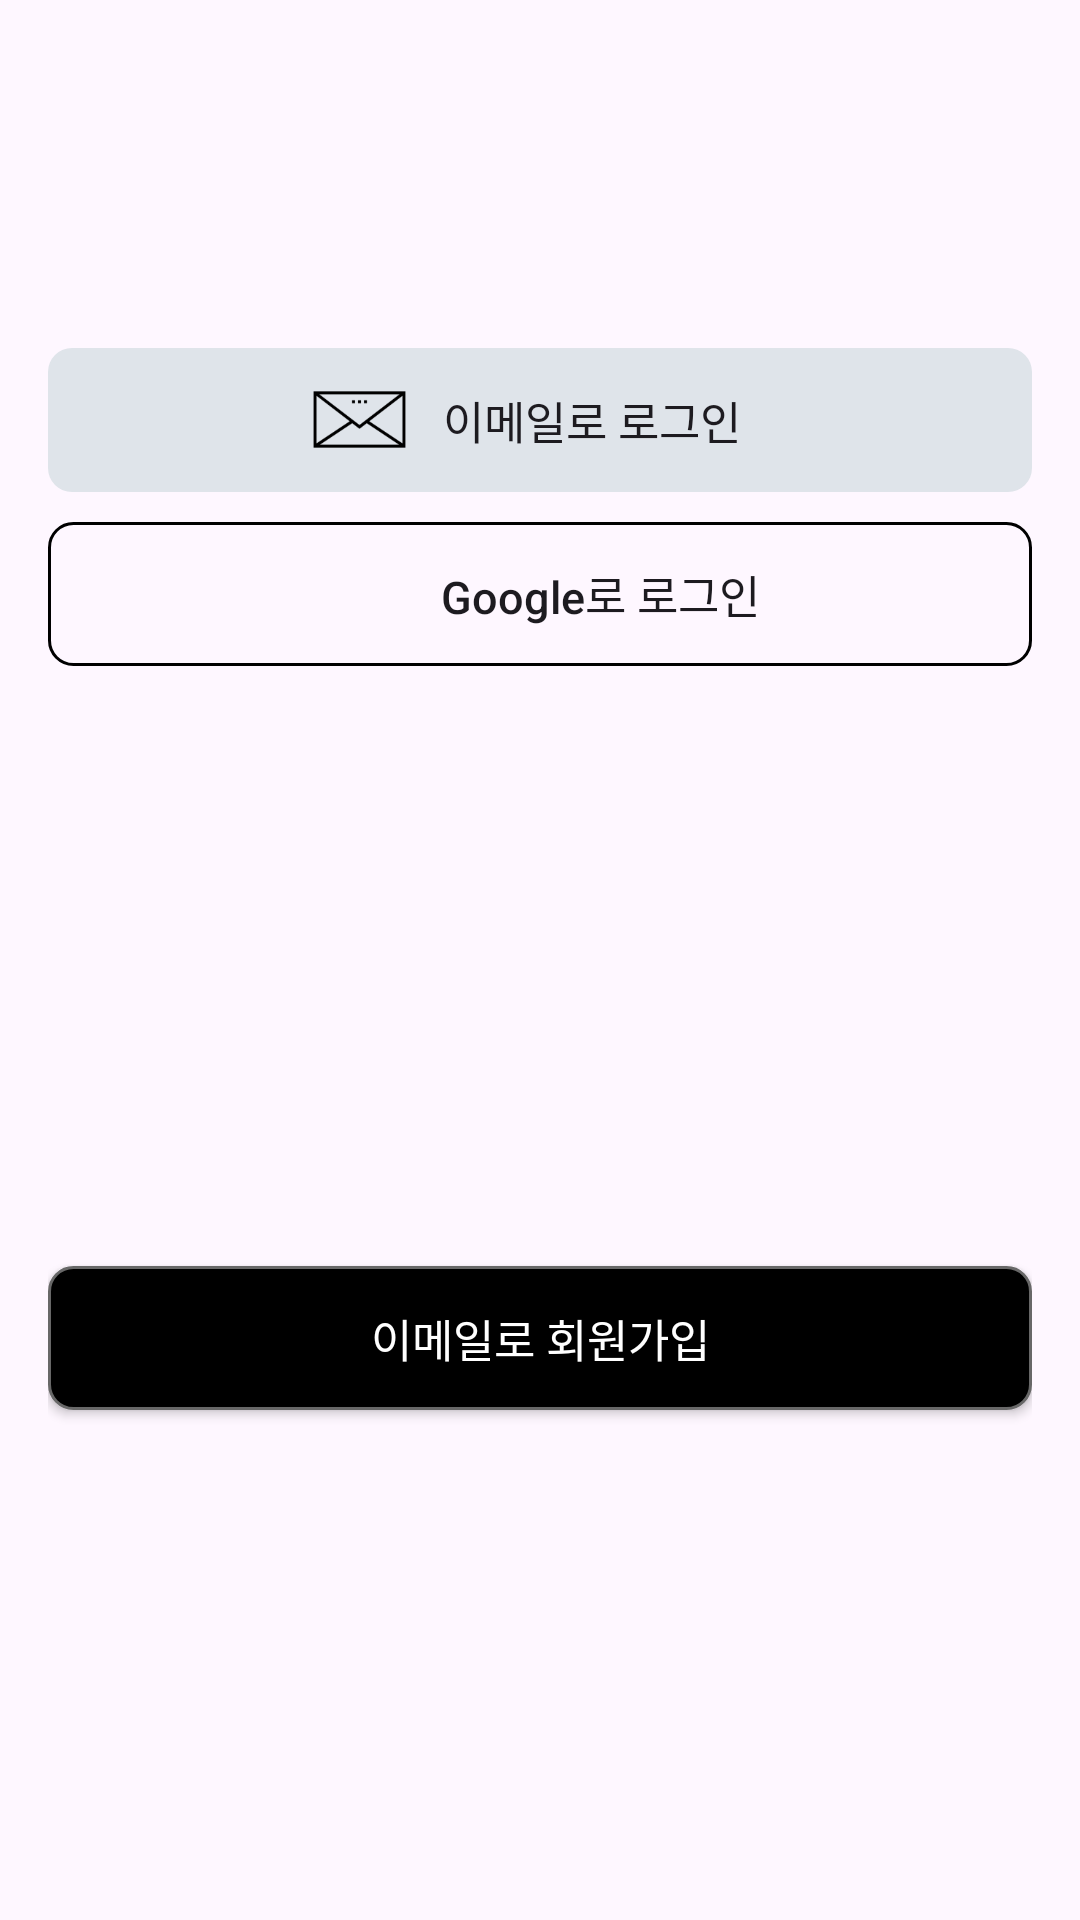

This screen was rendered from an Android layout file. Write that file and the resources it references.
<!-- AndroidManifest.xml: application theme Theme.Login -->
<!-- res/layout/activity_login.xml -->
<LinearLayout xmlns:android="http://schemas.android.com/apk/res/android"
    xmlns:tools="http://schemas.android.com/tools"
    android:layout_width="match_parent"
    android:layout_height="match_parent"
    xmlns:app="http://schemas.android.com/apk/res-auto"
    android:orientation="vertical"
    android:padding="16dp"
    tools:context=".LoginActivity">

    <LinearLayout
        android:id="@+id/email_login_layout"
        android:layout_width="match_parent"
        android:layout_height="wrap_content"
        android:background="@drawable/login_button_background_1"
        android:orientation="horizontal"
        android:gravity="center"
        android:layout_marginBottom="10dp"
        android:layout_marginTop="100dp">

        <androidx.constraintlayout.utils.widget.ImageFilterView
            android:layout_width="35dp"
            android:layout_height="35dp"
            android:src="@mipmap/ic_email"
            android:layout_gravity="center" />

        <android.widget.Button
            android:id="@+id/btn_email_login"
            android:layout_width="120dp"
            android:layout_height="wrap_content"
            android:text="이메일로 로그인"
            android:textSize="15sp"
            android:background="@android:color/transparent"/>

    </LinearLayout>

    <LinearLayout
        android:id="@+id/google_login_layout"
        android:layout_width="match_parent"
        android:layout_height="wrap_content"
        android:background="@drawable/login_button_background_2"
        android:orientation="horizontal"
        android:gravity="center"
        android:layout_marginBottom="200dp">

        <androidx.constraintlayout.utils.widget.ImageFilterView
            android:layout_width="40dp"
            android:layout_height="30dp"
            android:src="@drawable/fui_ic_googleg_color_24dp"
            android:layout_gravity="center" />

        <android.widget.Button
            android:id="@+id/btn_google_login"
            android:layout_width="120dp"
            android:layout_height="wrap_content"
            android:background="@android:color/transparent"
            android:text="Google로 로그인"
            android:textSize="15sp"
            android:textAllCaps="false"
            />

    </LinearLayout>


    <android.widget.Button
        android:id="@+id/btn_register"
        android:layout_width="match_parent"
        android:layout_height="wrap_content"
        android:background="@drawable/login_button_background_3"
        android:text="이메일로 회원가입"
        android:textColor="@color/white"
        android:textSize="15sp"
        android:layout_marginBottom="10dp"/>

</LinearLayout>
<!-- resources referenced by this layout -->
<resources>
  <!-- drawable login_button_background_1 (drawable) -->
  <?xml version="1.0" encoding="utf-8"?>
  <shape xmlns:android="http://schemas.android.com/apk/res/android">
      <solid android:color="#DFE4EA" />
  
      <corners android:radius="8dp" /> 
  </shape>
  <!-- drawable login_button_background_2 (drawable) -->
  <?xml version="1.0" encoding="utf-8"?>
  <shape xmlns:android="http://schemas.android.com/apk/res/android">
      <stroke
          android:width="1dp"
          android:color="#000000" />
      <corners android:radius="8dp" /> 
  </shape>
  <!-- drawable login_button_background_3 (drawable) -->
  <?xml version="1.0" encoding="utf-8"?>
  <shape xmlns:android="http://schemas.android.com/apk/res/android">
      <solid android:color="#000000" />
      <stroke
          android:width="1dp"
          android:color="#686868" />
      <corners android:radius="8dp" /> 
  </shape>
  <!-- mipmap ic_email: png bitmap (mipmap-hdpi, 1334 bytes) -->
  <style name="Theme.Login" parent="Base.Theme.Login" />
  <style name="Base.Theme.Login" parent="Theme.Material3.DayNight.NoActionBar">
  
          
          <item name="windowNoTitle">true</item>
          <item name="android:windowFullscreen">true</item>
          
          <item name="android:windowFullscreen">true</item>
      </style>
  <!-- not gathered from this repository: default colours our renderer supplied (Android Studio template values) -->
  <color name="white">#FFFFFFFF</color>
</resources>
